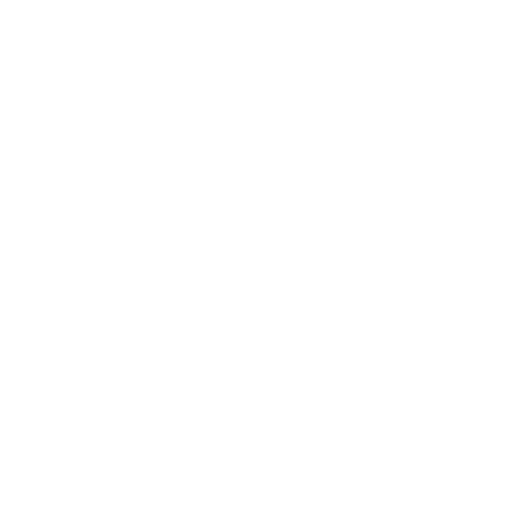
t = 0.00 s
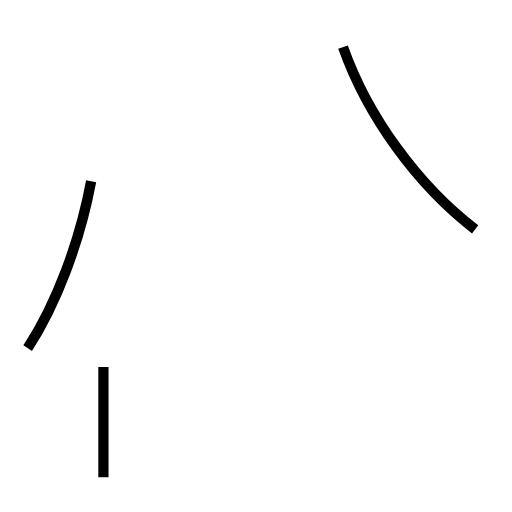
t = 1.52 s
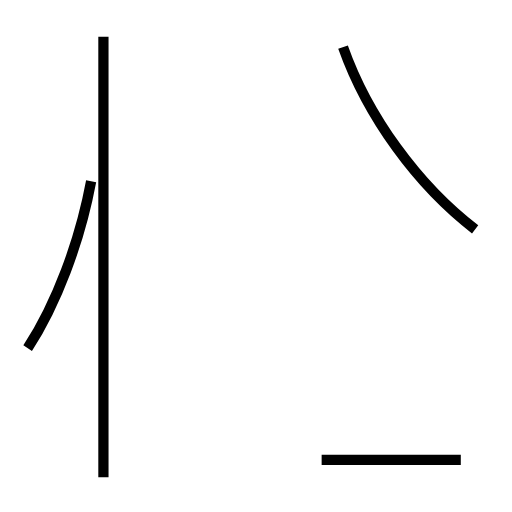
t = 2.89 s
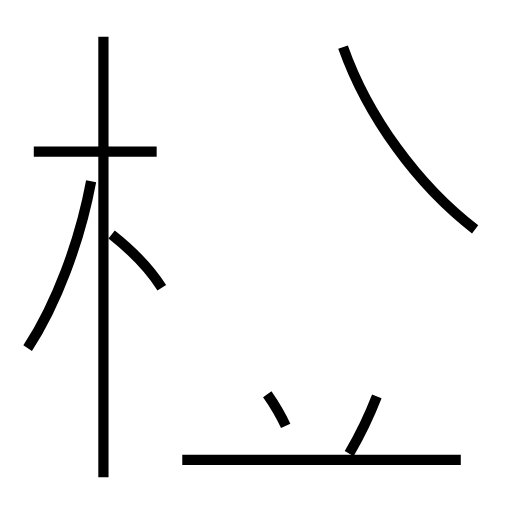
t = 4.17 s
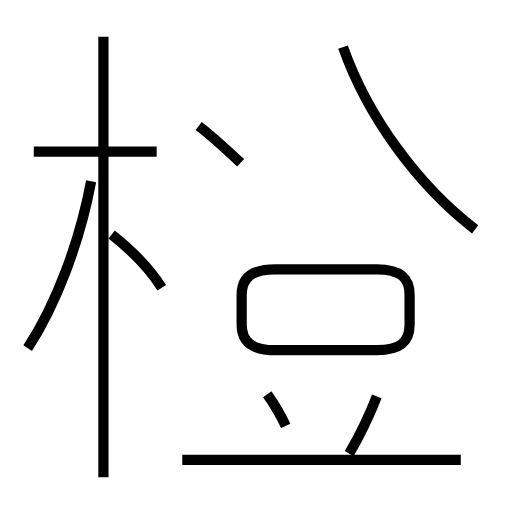
t = 5.67 s
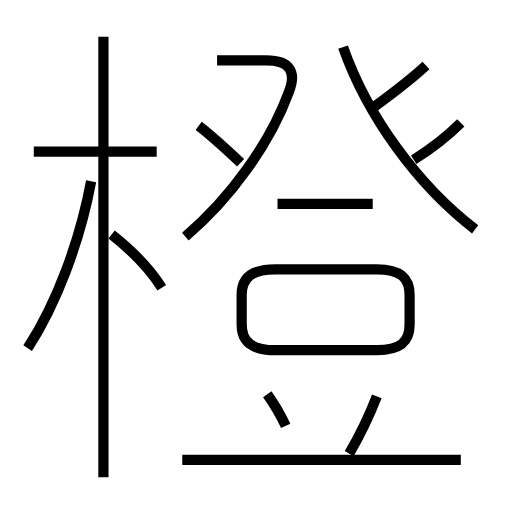
t = 7.13 s

The animated SVG that drew these frames (rendered in a browser with its animation timeline set to each time). Animation: 14 SMIL elements (animate=14); one cycle of 7.13 s.

<?xml version='1.0' encoding='utf-8'?>
<svg viewBox="0.0 -6.0 50.0 50.0" version="1.1" xmlns="http://www.w3.org/2000/svg"><rect x="-1000" y="-1000" width="2000" height="2000" stroke="white" fill="white" /><g style="fill:none;stroke:#000000;stroke-width:1"><path d="M 46.4 -21.6 C 40.8 -25.9 35.9 -32.6 33.5 -39.4 " transform="translate(0.0 38.0)" stroke-dasharray="22.26822636799503" stroke-dashoffset="22.26822636799503"><animate attributeName="stroke-dashoffset" from="22.26822636799503" to="0" dur="0.6680467910398509s" begin="0s; anim_end.end" fill="freeze" id="anim0" /></path><path d="M 2.7 -10.0 C 5.5 -14.3 7.8 -20.4 8.9 -26.3 " transform="translate(0.0 38.0)" stroke-dasharray="17.5418666739681" stroke-dashoffset="17.5418666739681"><animate attributeName="stroke-dashoffset" from="17.5418666739681" to="0" dur="0.5262560002190431s" begin="anim0.end" fill="freeze" id="anim1" /></path><path d="M 10.1 2.6 L 10.1 -40.4 " transform="translate(0.0 38.0)" stroke-dasharray="43.0" stroke-dashoffset="43.0"><animate attributeName="stroke-dashoffset" from="43.0" to="0" dur="1.29s" begin="anim1.end" fill="freeze" id="anim2" /></path><path d="M 45.0 0.9 L 17.8 0.9 " transform="translate(0.0 38.0)" stroke-dasharray="27.2" stroke-dashoffset="27.2"><animate attributeName="stroke-dashoffset" from="27.2" to="0" dur="0.816s" begin="anim2.end" fill="freeze" id="anim3" /></path><path d="M 27.9 -2.4 C 27.4 -3.5 26.8 -4.5 26.1 -5.5 " transform="translate(0.0 38.0)" stroke-dasharray="3.58988761522977" stroke-dashoffset="3.58988761522977"><animate attributeName="stroke-dashoffset" from="3.58988761522977" to="0" dur="0.1076966284568931s" begin="anim3.end" fill="freeze" id="anim4" /></path><path d="M 15.8 -15.9 C 14.6 -17.8 12.8 -19.6 10.9 -21.1 " transform="translate(0.0 38.0)" stroke-dasharray="7.177794811024739" stroke-dashoffset="7.177794811024739"><animate attributeName="stroke-dashoffset" from="7.177794811024739" to="0" dur="0.21533384433074218s" begin="anim4.end" fill="freeze" id="anim5" /></path><path d="M 15.3 -29.2 L 3.3 -29.2 " transform="translate(0.0 38.0)" stroke-dasharray="12.0" stroke-dashoffset="12.0"><animate attributeName="stroke-dashoffset" from="12.0" to="0" dur="0.36s" begin="anim5.end" fill="freeze" id="anim6" /></path><path d="M 34.1 0.3 C 35.2 -1.6 36.1 -3.5 36.8 -5.3 " transform="translate(0.0 38.0)" stroke-dasharray="6.222989694869035" stroke-dashoffset="6.222989694869035"><animate attributeName="stroke-dashoffset" from="6.222989694869035" to="0" dur="0.18668969084607107s" begin="anim6.end" fill="freeze" id="anim7" /></path><path d="M 26.9 -9.8 L 36.8 -9.8 C 39.1 -9.8 40.0 -10.6 40.0 -12.3 L 40.0 -15.2 C 40.0 -16.9 39.1 -17.7 36.8 -17.7 L 26.9 -17.7 C 24.6 -17.7 23.6 -16.9 23.6 -15.2 L 23.6 -12.3 C 23.6 -10.6 24.6 -9.8 26.9 -9.8 Z " transform="translate(0.0 38.0)" stroke-dasharray="44.47860562175688" stroke-dashoffset="44.47860562175688"><animate attributeName="stroke-dashoffset" from="44.47860562175688" to="0" dur="1.3343581686527062s" begin="anim7.end" fill="freeze" id="anim8" /></path><path d="M 23.5 -28.1 C 21.9 -29.6 20.6 -30.8 19.4 -31.7 " transform="translate(0.0 38.0)" stroke-dasharray="5.45879780363365" stroke-dashoffset="5.45879780363365"><animate attributeName="stroke-dashoffset" from="5.45879780363365" to="0" dur="0.1637639341090095s" begin="anim8.end" fill="freeze" id="anim9" /></path><path d="M 18.1 -20.9 C 22.6 -24.7 26.4 -30.1 28.2 -35.0 C 29.0 -37.0 28.3 -38.1 26.0 -38.1 L 21.2 -38.1 " transform="translate(0.0 38.0)" stroke-dasharray="27.20832918957864" stroke-dashoffset="27.20832918957864"><animate attributeName="stroke-dashoffset" from="27.20832918957864" to="0" dur="0.8162498756873592s" begin="anim9.end" fill="freeze" id="anim10" /></path><path d="M 36.4 -24.1 L 27.1 -24.1 " transform="translate(0.0 38.0)" stroke-dasharray="9.299999999999997" stroke-dashoffset="9.299999999999997"><animate attributeName="stroke-dashoffset" from="9.299999999999997" to="0" dur="0.2789999999999999s" begin="anim10.end" fill="freeze" id="anim11" /></path><path d="M 41.6 -37.6 C 40.1 -36.2 38.5 -35.0 36.6 -33.6 " transform="translate(0.0 38.0)" stroke-dasharray="6.406931983365627" stroke-dashoffset="6.406931983365627"><animate attributeName="stroke-dashoffset" from="6.406931983365627" to="0" dur="0.1922079595009688s" begin="anim11.end" fill="freeze" id="anim12" /></path><path d="M 45.0 -32.0 C 43.9 -30.9 42.0 -29.4 40.4 -28.4" transform="translate(0.0 38.0)" stroke-dasharray="5.851377233114188" stroke-dashoffset="5.851377233114188"><animate attributeName="stroke-dashoffset" from="5.851377233114188" to="0" dur="0.17554131699342562s" begin="anim12.end" fill="freeze" id="anim_end" /></path></g></svg>
